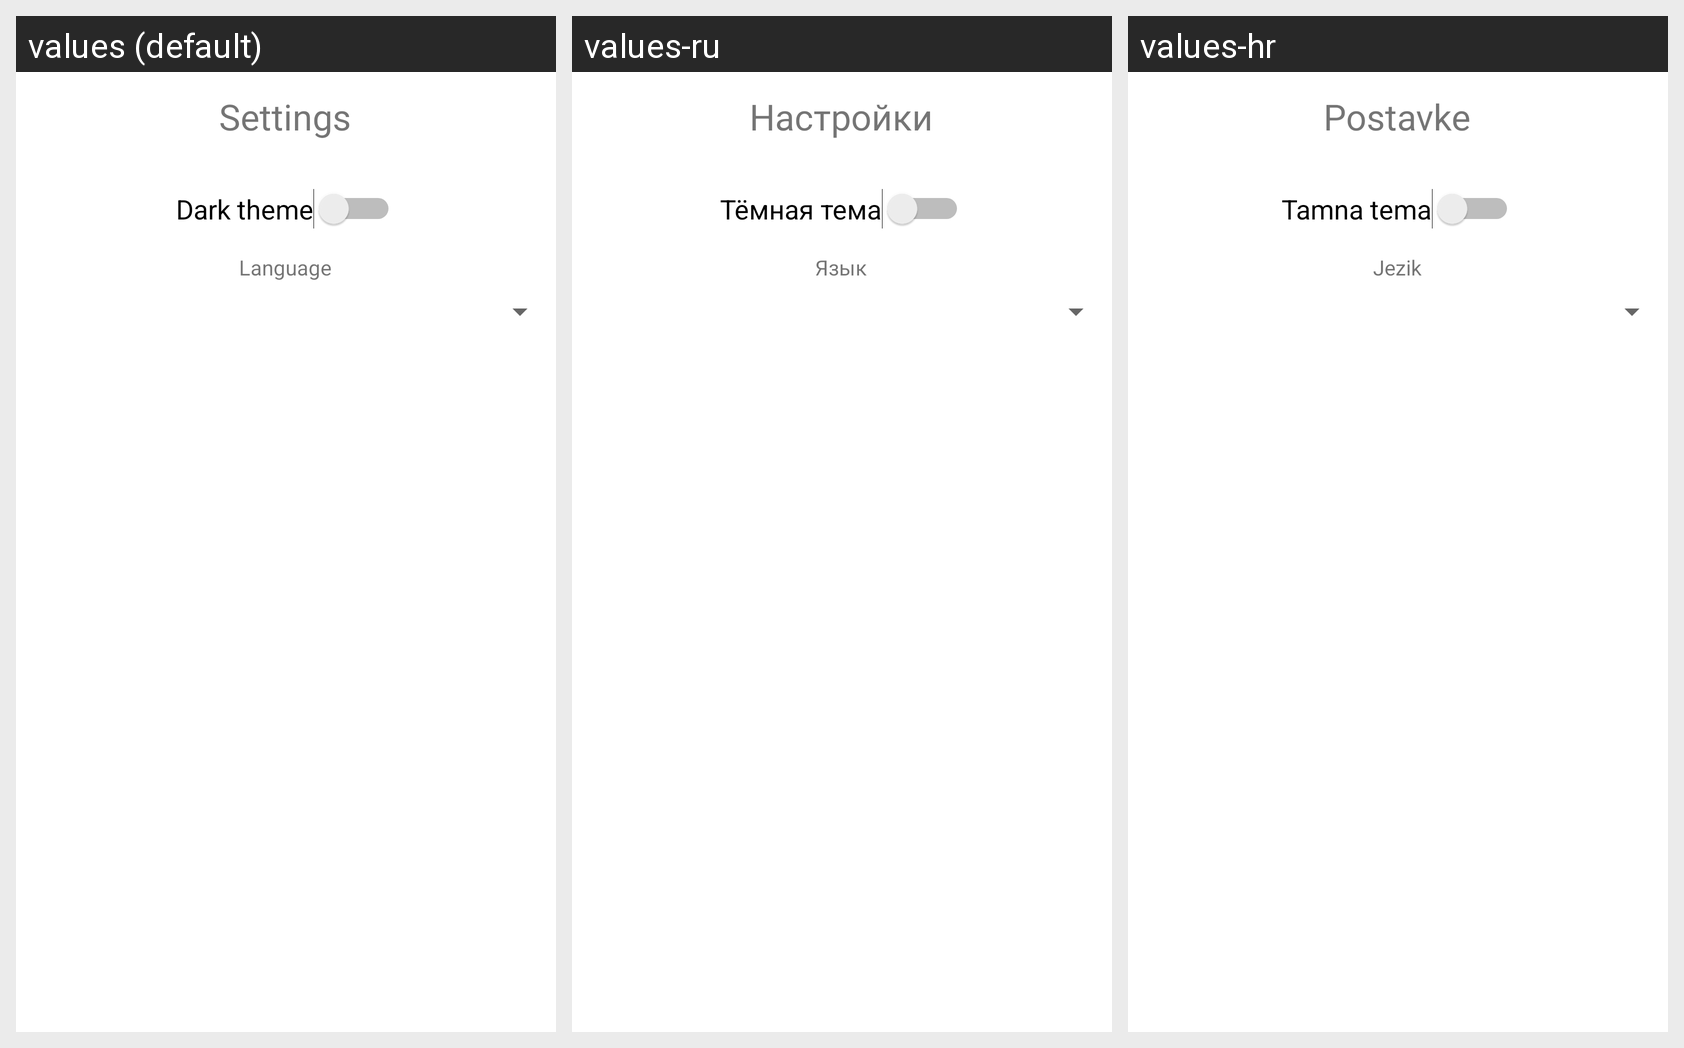

This grid shows one Android layout under several languages. Give, for every string resource on the screen, its name, the default text and each shown locale's text.
Android screen res/layout/activity_settings.xml rendered under 3 locales, left to right: values (default), values-ru, values-hr. Device: Nexus 5 (rendered at 1080×1920; each locale shown at half size, 540×960, under a caption strip naming it); theme AppTheme.
Strings drawn on this screen, with the default value and each locale's value (text and hints the layout hard-codes appear in the picture but are not listed):

darkTheme
  values: Dark theme
  values-ru: Тёмная тема
  values-hr: Tamna tema

textSettings
  values: Settings
  values-ru: Настройки
  values-hr: Postavke

textLanguage
  values: Language
  values-ru: Язык
  values-hr: Jezik
